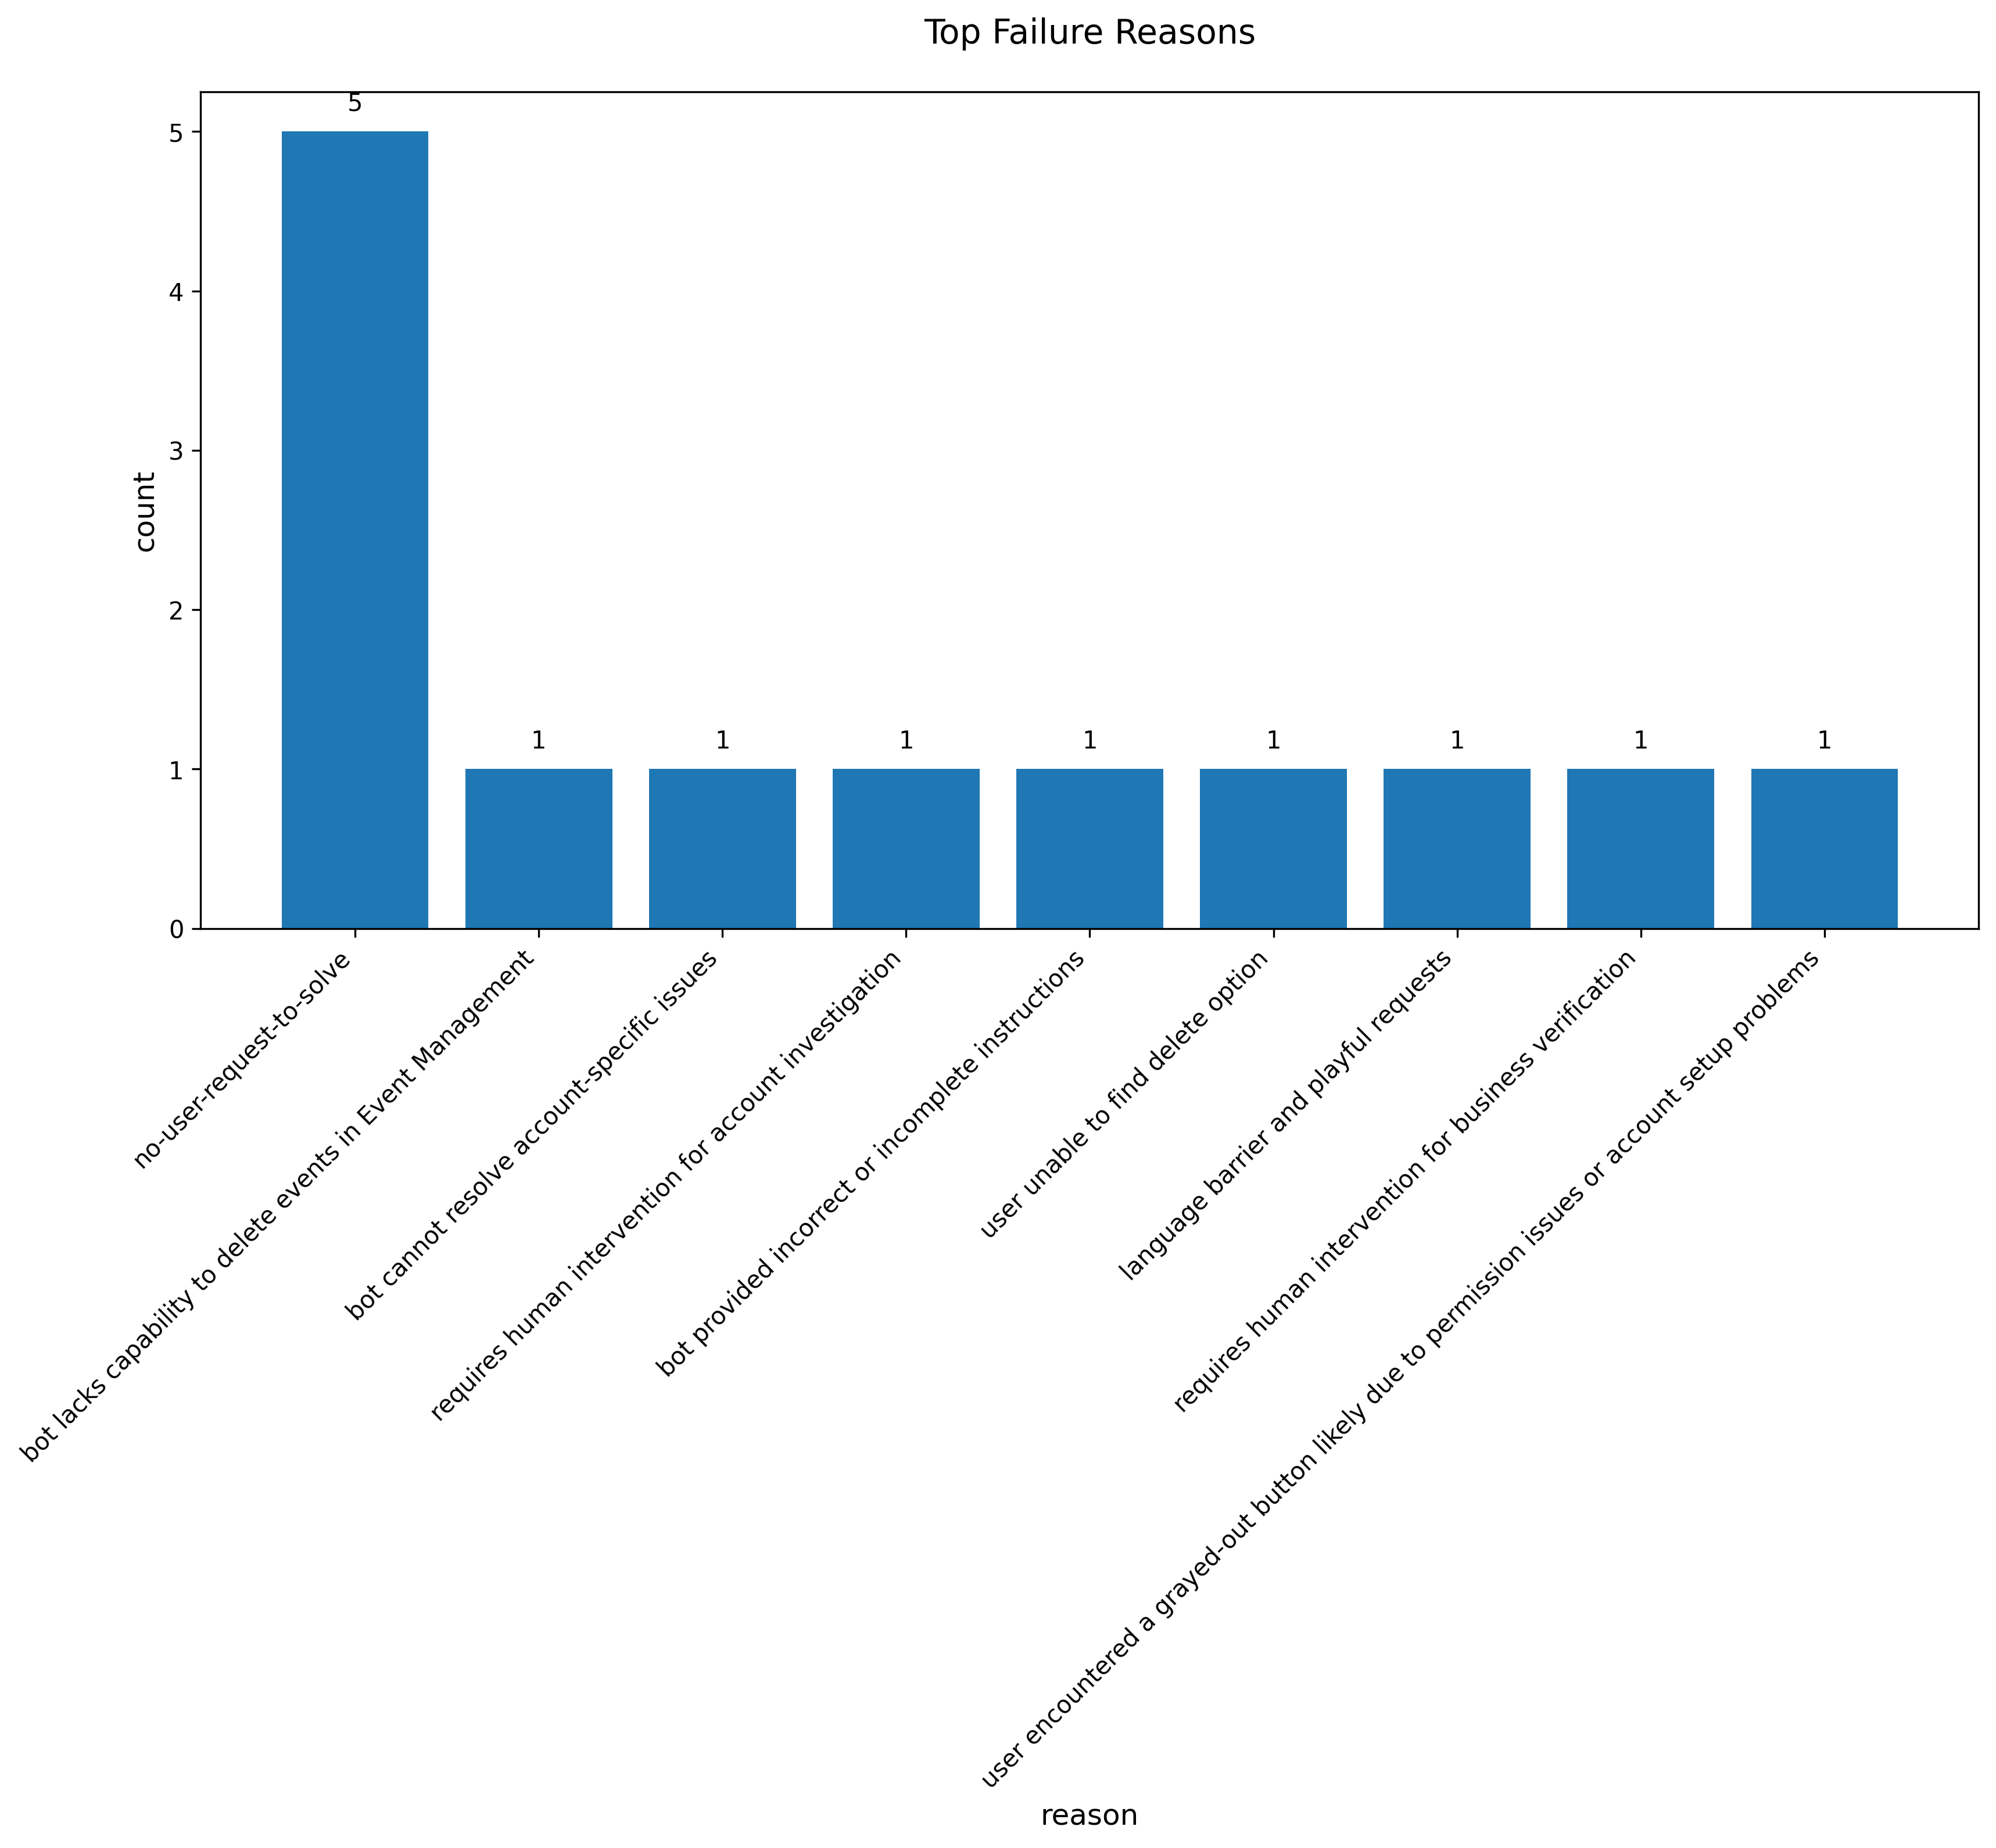

The table this chart was drawn from, first rows:
reason, count
no-user-request-to-solve, 5
bot lacks capability to delete events in…, 1
bot cannot resolve account-specific issu…, 1
requires human intervention for account …, 1
bot provided incorrect or incomplete ins…, 1
user unable to find delete option, 1
language barrier and playful requests, 1
requires human intervention for business…, 1
user encountered a grayed-out button lik…, 1
